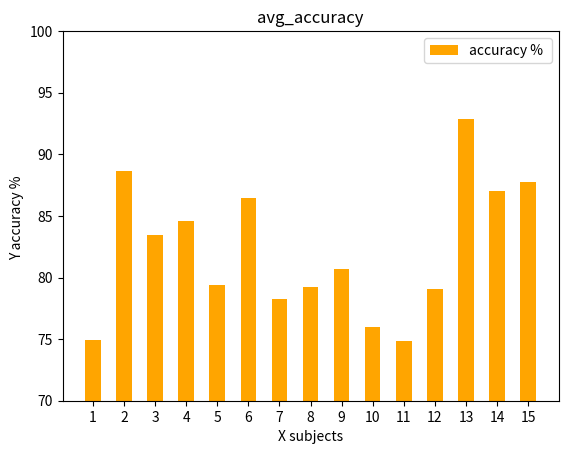

Write the Python code that produced this figure.
import matplotlib.pyplot as plt
import pandas as pd


# 如果要做别的可视化，可以换掉下面这行里的数值
avg_acc_list = [74.93205904960632, 88.61655831336975, 83.43950986862183, 84.62031841278076, 79.3816077709198, 86.43561244010925, 78.23302745819092, 79.2616331577301, 80.65282106399536, 75.99092245101929, 74.87122297286987, 79.07972455024719, 92.88461089134216, 87.04222321510315, 87.73800134658813]
    
x_list = [i for i in range(1, 16)]
df = pd.DataFrame({'x': x_list,
                   'y': avg_acc_list})

plt.bar(df['x'], df['y'], align='center', width=0.5, color='orange', label='accuracy % ')
plt.xlabel('X subjects')
plt.ylabel('Y accuracy % ')
plt.xticks(x_list)   # 显示坐标上的每一个刻度
plt.ylim(70, 100)
plt.title('avg_accuracy')
plt.legend()
plt.show()
